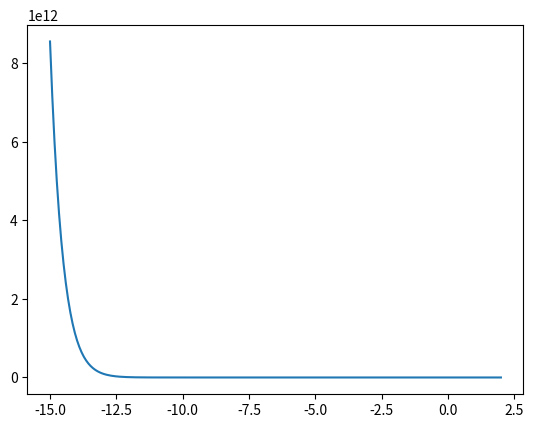

Write Python code to recreate this figure.
import matplotlib.pyplot as plt
import numpy as np
from scipy import special

epsilon = 10**-10


def u_s(s):  # Tista zadeva k jo L, P, Q potem uporabljajo
    return special.gamma(3* s + 1/2)/(special.factorial(s) * 54**s * special.gamma(s + 1/2))


def xi(x):
    return 2/3 * np.abs(x)**(3/2)


def L(array, n):
    result = []
    for x in np.nditer(array):
        c = 0  # Counter
        for s in range(0, n+1):
            step = u_s(s)/x**s
            c += step
        result.append(c)
    return np.array(result)


def P(array, n):
    result = []
    for x in np.nditer(array):
        c = 0  # Counter
        for s in range(0, n + 1):
            step = (-1)**s * u_s(2*s)/x**(2*s)
            c += step
        result.append(c)
    return np.array(result)


def Q(array, n):
    result = []
    for x in np.nditer(array):
        c = 0  # Counter
        for s in range(0, n + 1):
            step = (-1)**s * u_s(2*s + 1) / x ** (2*s + 1)
            c += step
        result.append(c)
    return np.array(result)


def Ai_pos(array, n):
    return np.exp(-xi(array))/(2*np.sqrt(np.pi) * array**(1/4)) * L(-xi(array), n)


def Bi_pos(array, n):
    return np.exp(xi(array)) / (np.sqrt(np.pi) * array ** (1 / 4)) * L(xi(array), n)


def Ai_neg(array, n):
    return 1/(np.sqrt(np.pi)*(-array)**(1/4)) * (np.sin(xi(array) - np.pi/4)*Q(xi(array), n) + np.cos(xi(array) - np.pi/4)*P(xi(array), n))


def Bi_neg(array, n):
    return 1/(np.sqrt(np.pi)*(-array)**(1/4)) * (-np.sin(xi(array) - np.pi/4)*P(xi(array), n) + np.cos(xi(array) - np.pi/4)*Q(xi(array), n))


def f(array, n):  # Make recursive pls
    result = []
    for x in np.nditer(array):
        c = 0
        for k in range(0, n+1):
            step = special.gamma(1/3 + k)/special.gamma(1/3) * (3**k * x**(3*k))/(special.factorial(3*k))
            c += step
        result.append(c)
    return np.array(result)


def g(array, n):
    result = []
    for x in np.nditer(array):
        c = 0
        for k in range(0, n+1):
            step = special.gamma(2/3 + k)/special.gamma(2/3) * (3**k * x**(3*k + 1))/(special.factorial(3*k + 1))
            c += step
        result.append(c)
    return np.array(result)


def Ai(x, alpha, beta, n):
    return alpha*f(x, n) - beta*g(x, n)


def Bi(x, alpha, beta, n):
    return np.sqrt(3)*(alpha*f(x, n) + beta*g(x, n))


a = 0.355028053887817239
b = 0.258819403792806798

x_lin = np.linspace(-15, 2, 201)
print(Ai(x_lin, a, b,10))
plt.plot(x_lin, Ai(x_lin, a, b, 10))
plt.show()
